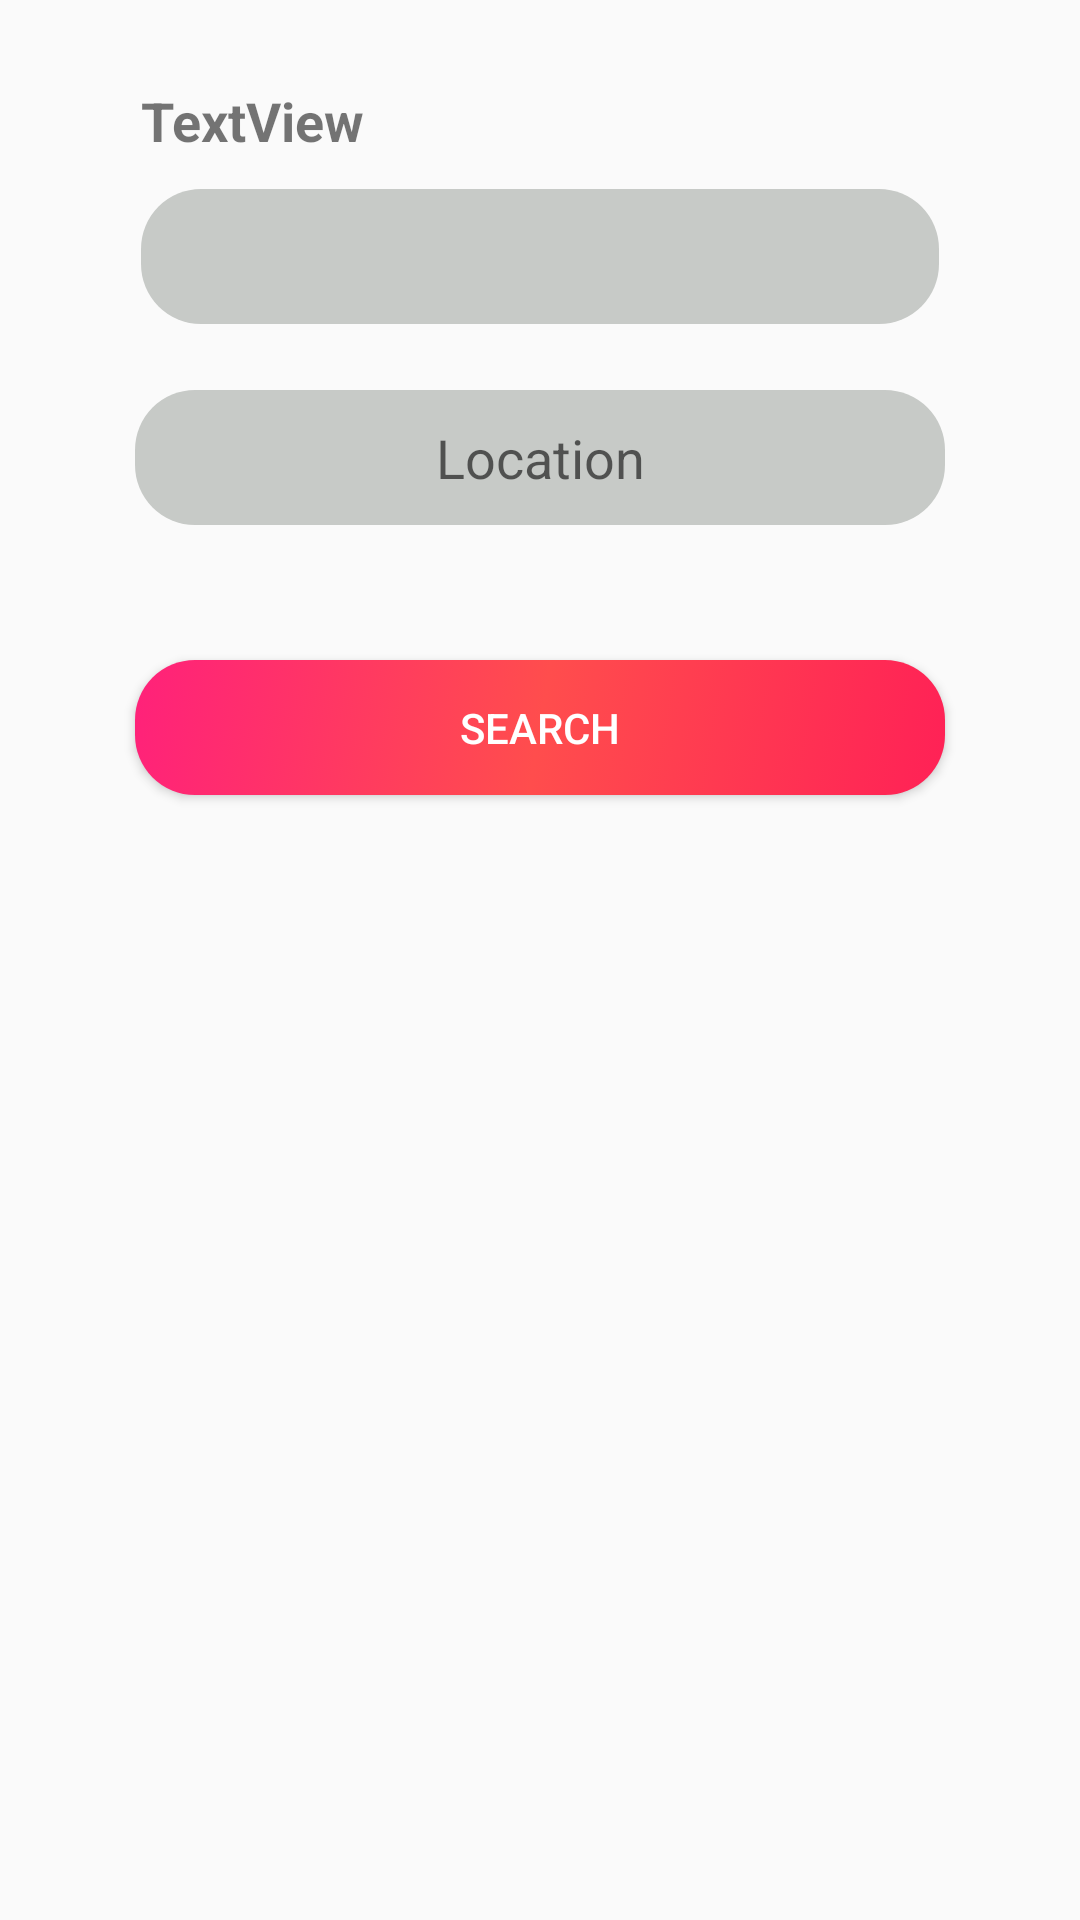

Android layout source for this screen:
<!-- AndroidManifest.xml: application theme AppTheme -->
<!-- res/layout/fragment_request2.xml -->
<?xml version="1.0" encoding="utf-8"?>
<RelativeLayout xmlns:android="http://schemas.android.com/apk/res/android"
    xmlns:tools="http://schemas.android.com/tools"
    android:id="@+id/request_layout"
    android:layout_width="match_parent"
    android:layout_height="match_parent"
    tools:context=".RequestFragment">

    

    <android.support.v7.widget.AppCompatSpinner
        android:id="@+id/request_spinner"
        android:layout_width="266dp"
        android:layout_height="45dp"
        android:layout_alignParentTop="true"
        android:layout_centerHorizontal="true"
        android:layout_marginTop="63dp"
        android:textAlignment="center"
        android:background="@drawable/rounded_text"></android.support.v7.widget.AppCompatSpinner>

    <AutoCompleteTextView
        android:id="@+id/request_location"
        android:layout_width="270dp"
        android:layout_height="45dp"
        android:layout_alignParentTop="true"
        android:layout_centerHorizontal="true"
        android:layout_marginTop="130dp"
        android:background="@drawable/rounded_text"
        android:hint="@string/request_Location"
        android:textAlignment="center" />

    <Button
        android:id="@+id/request_button"
        android:layout_width="270dp"
        android:layout_height="45dp"
        android:layout_alignParentTop="true"
        android:layout_centerHorizontal="true"
        android:layout_marginTop="220dp"
        android:background="@drawable/rounded_button_2"
        android:text="@string/request_Button"
        android:textColor="@android:color/white" />

    <TextView
        android:id="@+id/request_heading"
        android:layout_width="wrap_content"
        android:layout_height="wrap_content"
        android:layout_alignParentTop="true"
        android:layout_alignStart="@+id/request_spinner"
        android:layout_marginTop="28dp"
        android:text="TextView"
        android:textSize="18sp"
        android:textStyle="bold" />

</RelativeLayout>
<!-- resources referenced by this layout -->
<resources>
  <!-- drawable rounded_button_2 (drawable) -->
  <?xml version="1.0" encoding="utf-8"?>
  <selector xmlns:android="http://schemas.android.com/apk/res/android">
      <item>
          <shape android:shape="rectangle">
              <corners
                  android:bottomLeftRadius="20dp"
                  android:bottomRightRadius="20dp"
                  android:topLeftRadius="20dp"
                  android:topRightRadius="20dp"
                  android:radius="8dp">
              </corners>
              <gradient
                  android:startColor="#FF2156"
                  android:centerColor="#FF4D4D"
                  android:endColor="#FF217A"
                  android:angle="135">
              </gradient>
  
          </shape>
      </item>
  </selector>
  <!-- drawable rounded_text (drawable) -->
  <?xml version="1.0" encoding="utf-8"?>
  <selector xmlns:android="http://schemas.android.com/apk/res/android">
   <item>
          <shape android:shape="rectangle">
              <corners
                  android:bottomLeftRadius="20dp"
                  android:bottomRightRadius="20dp"
                  android:topLeftRadius="20dp"
                  android:topRightRadius="20dp"
                  android:radius="8dp">
              </corners>
              <solid android:color="#C7CAC7"/>
          </shape>
      </item>
  </selector>
  <string name="request_Button">Search</string>
  <string name="request_Location">Location</string>
  <style name="AppTheme" parent="Base.Theme.AppCompat.Light.DarkActionBar">
          
          <item name="colorPrimary">@color/colorPrimary</item>
          <item name="colorPrimaryDark">@color/colorPrimaryDark</item>
          <item name="colorAccent">@color/colorAccent</item>
          <item name="cardViewStyle">@style/CardView.Light</item>
      </style>
  <color name="colorPrimary">#FF2156</color>
  <color name="colorPrimaryDark">#FF2156</color>
  <color name="colorAccent">#FF4081</color>
</resources>
